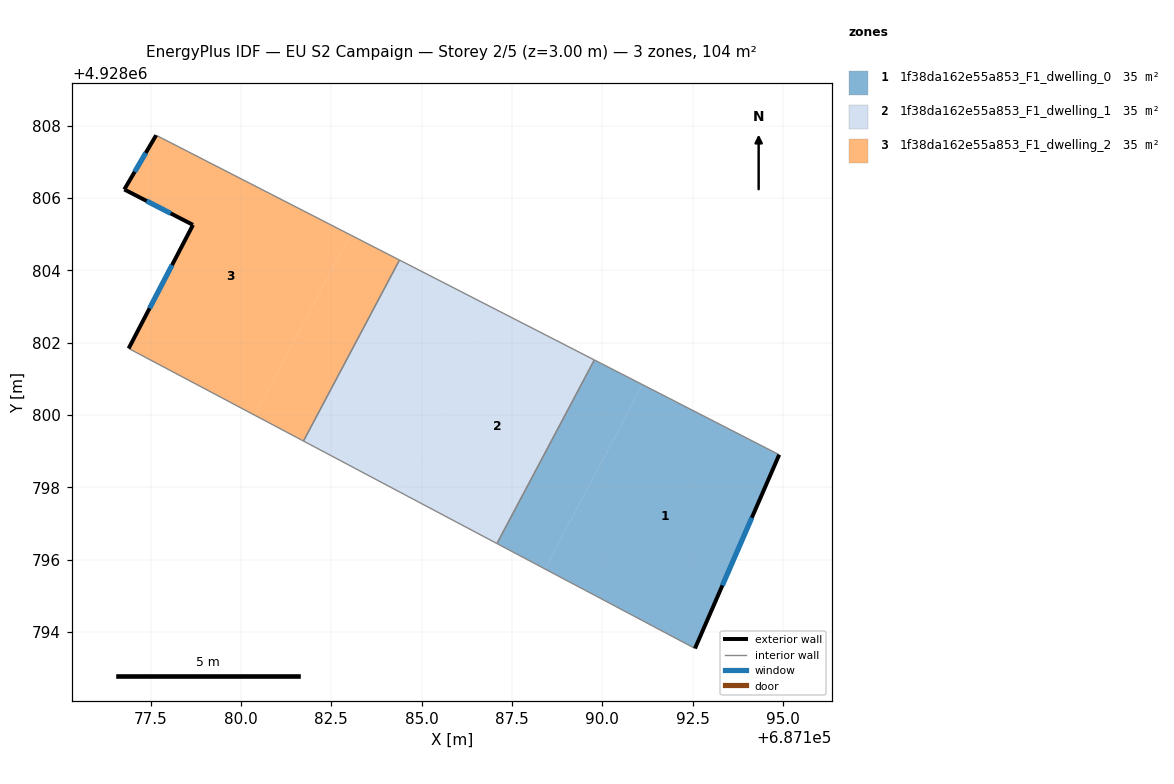
=== STOREY PLAN SPEC (per zone: floor XY polygon, exterior-wall plan segments, windows/doors) ===
zone 1: 1f38da162e55a853_F1_dwelling_0  (34.6 m²)
  floor: (687194.89, 4928798.90) (687192.56, 4928793.54) (687188.41, 4928795.74) (687191.11, 4928800.84)
  floor: (687191.11, 4928800.84) (687188.41, 4928795.74) (687187.08, 4928796.44) (687189.78, 4928801.52)
  exterior wall: (687192.56, 4928793.54) – (687194.89, 4928798.90)  [5.8 m]
    window: (687193.32, 4928795.28) – (687194.14, 4928797.16)  [2.1 m²]
  interior walls: 3
zone 2: 1f38da162e55a853_F1_dwelling_1  (34.6 m²)
  floor: (687189.78, 4928801.52) (687187.08, 4928796.44) (687184.42, 4928797.86) (687187.09, 4928802.90)
  floor: (687187.09, 4928802.90) (687184.42, 4928797.86) (687181.73, 4928799.28) (687184.39, 4928804.29)
  interior walls: 4
zone 3: 1f38da162e55a853_F1_dwelling_2  (34.6 m²)
  floor: (687183.03, 4928804.98) (687180.38, 4928799.99) (687176.89, 4928801.84) (687178.67, 4928805.26) (687176.77, 4928806.24) (687177.65, 4928807.74)
  floor: (687184.39, 4928804.29) (687181.73, 4928799.28) (687180.38, 4928799.99) (687183.03, 4928804.98)
  exterior wall: (687178.67, 4928805.26) – (687176.89, 4928801.84)  [3.9 m]
    window: (687178.09, 4928804.15) – (687177.47, 4928802.95)  [1.4 m²]
  exterior wall: (687176.77, 4928806.24) – (687178.67, 4928805.26)  [2.1 m]
    window: (687177.39, 4928805.92) – (687178.06, 4928805.58)  [0.8 m²]
  exterior wall: (687177.65, 4928807.74) – (687176.77, 4928806.24)  [1.7 m]
    window: (687177.37, 4928807.25) – (687177.06, 4928806.73)  [0.6 m²]
  interior walls: 3

=== DERIVED (storey summary) ===
Building: EU S2 Campaign
Storey: 2 of 5  (floor level z = 3.00 m)
Storey gross floor area: 103.8 m²
Zones on this storey: 3
  - 1f38da162e55a853_F1_dwelling_0: floor 34.6 m²; exterior wall 5.8 m (17.5 m²); 1 window(s) 2.1 m²; WWR 12.2%
  - 1f38da162e55a853_F1_dwelling_1: floor 34.6 m²
  - 1f38da162e55a853_F1_dwelling_2: floor 34.6 m²; exterior wall 7.7 m (23.2 m²); 3 window(s) 2.8 m²; WWR 12.2%
Zone adjacency (shared interzone walls):
  - 1f38da162e55a853_F1_dwelling_0 ↔ 1f38da162e55a853_F1_dwelling_1
  - 1f38da162e55a853_F1_dwelling_1 ↔ 1f38da162e55a853_F1_dwelling_2